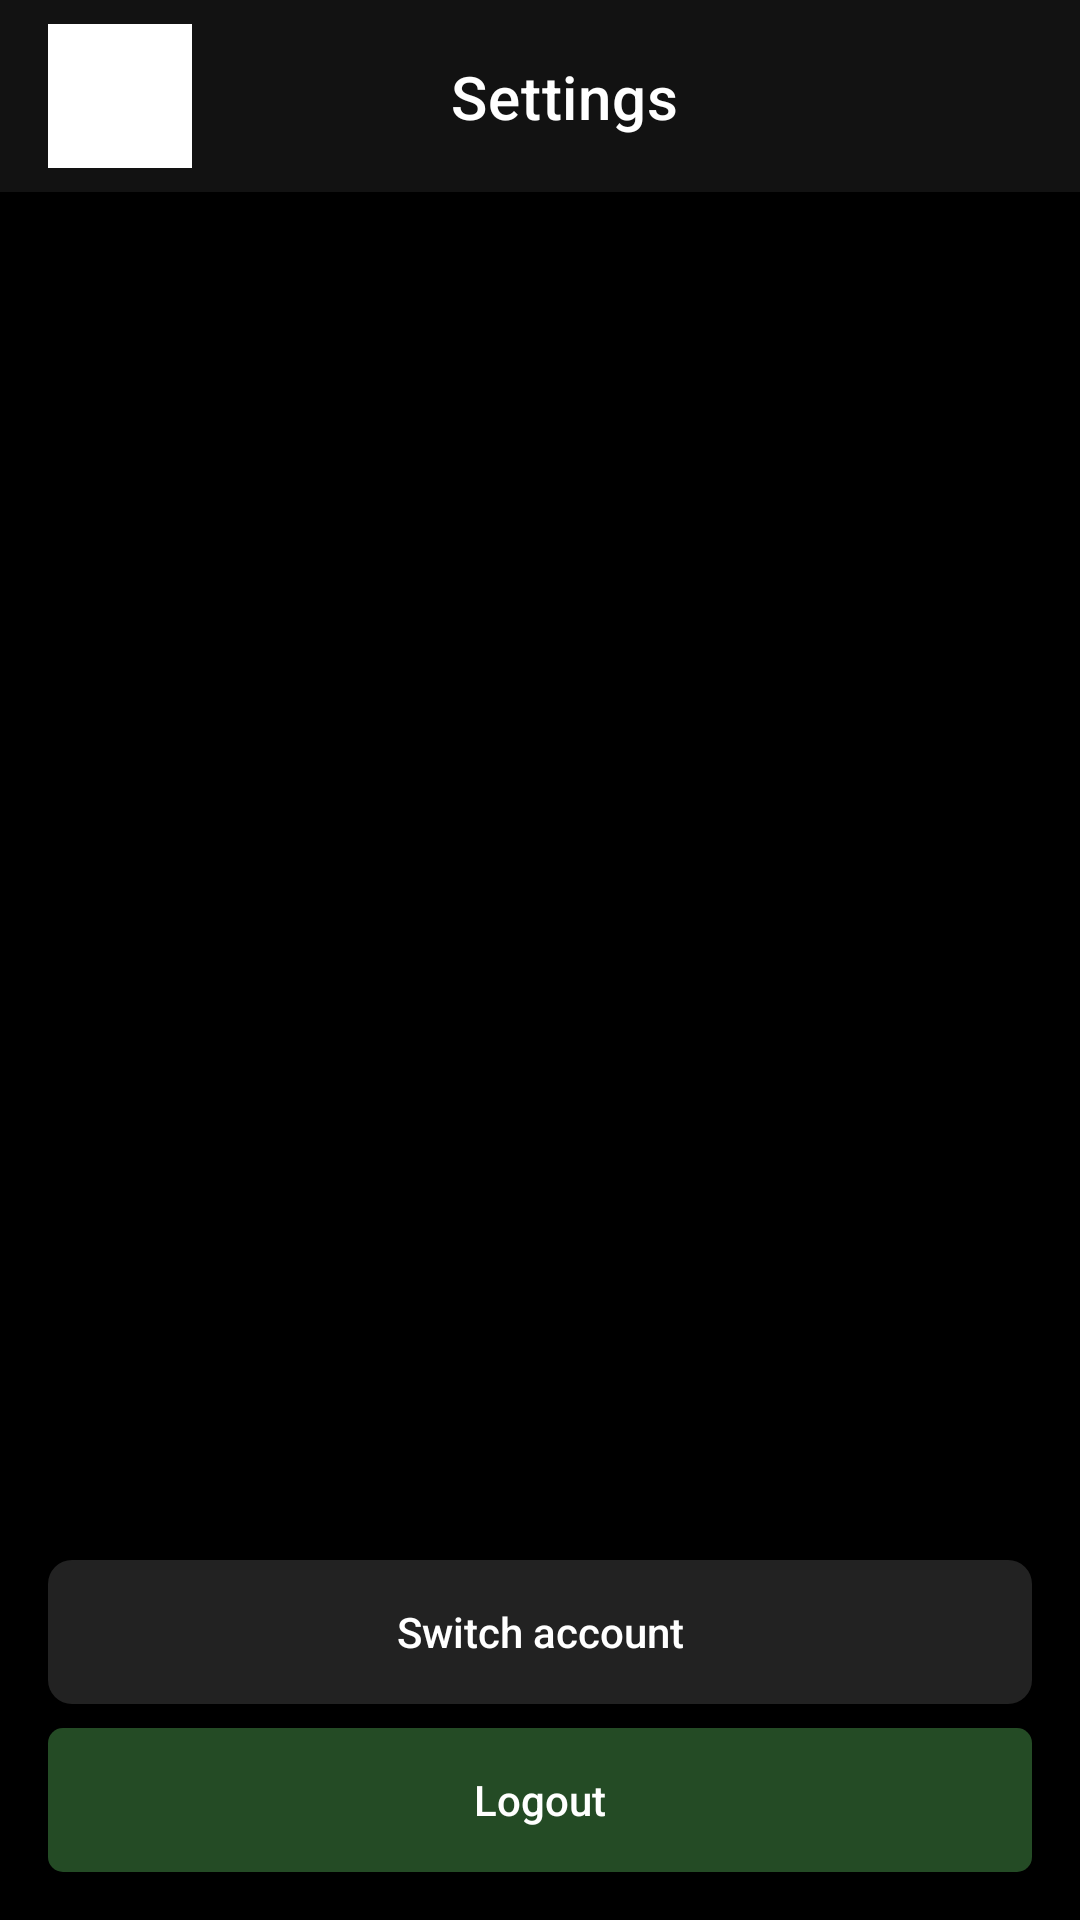

The Android layout XML behind this screen, and the referenced resources:
<!-- AndroidManifest.xml: application theme Theme.DEFTY_MOVIE_APP -->
<!-- res/layout/activity_setting.xml -->
<?xml version="1.0" encoding="utf-8"?>
<androidx.constraintlayout.widget.ConstraintLayout xmlns:android="http://schemas.android.com/apk/res/android"
    xmlns:app="http://schemas.android.com/apk/res-auto"
    xmlns:tools="http://schemas.android.com/tools"
    android:layout_width="match_parent"
    android:layout_height="match_parent"
    android:background="#000000"
    tools:context=".view.SettingActivity">

    <com.google.android.material.appbar.MaterialToolbar
        android:id="@+id/toolbar"
        android:layout_width="match_parent"
        android:layout_height="wrap_content"
        android:background="#121212"
        android:elevation="4dp"
        app:layout_constraintTop_toTopOf="parent">

        <androidx.constraintlayout.widget.ConstraintLayout
            android:layout_width="match_parent"
            android:layout_height="wrap_content">

            <ImageButton
                android:id="@+id/back_button"
                android:layout_width="48dp"
                android:layout_height="48dp"
                android:background="?attr/selectableItemBackgroundBorderless"
                android:contentDescription="@string/back"
                android:src="@drawable/ic_arrow_back"
                app:layout_constraintBottom_toBottomOf="parent"
                app:layout_constraintStart_toStartOf="parent"
                app:layout_constraintTop_toTopOf="parent"
                app:tint="#FFFFFF" />

            <TextView
                android:id="@+id/toolbar_title"
                android:layout_width="0dp"
                android:layout_height="wrap_content"
                android:gravity="center"
                android:text="@string/settings"
                android:textAppearance="@style/TextAppearance.MaterialComponents.Headline6"
                android:textColor="#FFFFFF"
                app:layout_constraintBottom_toBottomOf="parent"
                app:layout_constraintEnd_toEndOf="parent"
                app:layout_constraintStart_toStartOf="parent"
                app:layout_constraintTop_toTopOf="parent" />
        </androidx.constraintlayout.widget.ConstraintLayout>
    </com.google.android.material.appbar.MaterialToolbar>

    <androidx.recyclerview.widget.RecyclerView
        android:id="@+id/settings_recycler_view"
        android:layout_width="match_parent"
        android:layout_height="0dp"
        app:layout_constraintTop_toBottomOf="@id/toolbar"
        app:layout_constraintBottom_toTopOf="@+id/btnSwitchAccount"
        app:layout_constraintStart_toStartOf="parent"
        app:layout_constraintEnd_toEndOf="parent"
        tools:listitem="@layout/item_setting" />

    <androidx.appcompat.widget.AppCompatButton
        android:id="@+id/btnSwitchAccount"
        android:layout_width="0dp"
        android:layout_height="wrap_content"
        android:background="@drawable/bg_button_rounded" android:padding="12dp"
        android:text="@string/switch_account"
        android:textAllCaps="false"
        android:textColor="#FFFFFF"
        android:layout_marginHorizontal="16dp"
        android:layout_marginBottom="8dp"
        app:layout_constraintBottom_toTopOf="@+id/btnLogout"
        app:layout_constraintStart_toStartOf="parent"
        app:layout_constraintEnd_toEndOf="parent" />

    <androidx.appcompat.widget.AppCompatButton
        android:id="@+id/btnLogout"
        android:layout_width="0dp"
        android:layout_height="wrap_content"
        android:background="@drawable/button_login" android:padding="12dp"
        android:text="@string/logout"
        android:textAllCaps="false"
        android:textColor="#FFFFFF"
        android:layout_marginHorizontal="16dp"
        android:layout_marginBottom="16dp"
        app:layout_constraintBottom_toBottomOf="parent"
        app:layout_constraintStart_toStartOf="parent"
        app:layout_constraintEnd_toEndOf="parent" />

</androidx.constraintlayout.widget.ConstraintLayout>
<!-- res/layout/item_setting.xml (included above) -->
<androidx.constraintlayout.widget.ConstraintLayout xmlns:android="http://schemas.android.com/apk/res/android"
    xmlns:app="http://schemas.android.com/apk/res-auto"
    xmlns:tools="http://schemas.android.com/tools"
    android:layout_width="match_parent"
    android:layout_height="wrap_content"
    android:minHeight="?android:attr/listPreferredItemHeightSmall"
    android:paddingStart="16dp"
    android:paddingEnd="16dp"
    android:paddingTop="16dp"
    android:paddingBottom="16dp"
    android:background="?android:attr/selectableItemBackground"
    android:clickable="true"
    android:focusable="true">

    <TextView
        android:id="@+id/setting_title"
        android:layout_width="0dp"
        android:layout_height="wrap_content"
        android:textAppearance="?attr/textAppearanceListItem"
        android:textColor="#FFFFFF"
        app:layout_constraintStart_toStartOf="parent"
        app:layout_constraintTop_toTopOf="parent"
        app:layout_constraintEnd_toStartOf="@+id/setting_value_and_arrow_container"
        app:layout_constraintBottom_toTopOf="@+id/setting_summary"
        app:layout_constraintHorizontal_bias="0.0"
        app:layout_constraintVertical_chainStyle="packed"
        app:layout_goneMarginBottom="4dp"
        tools:text="Display mode" />

    <TextView
        android:id="@+id/setting_summary"
        android:layout_width="0dp"
        android:layout_height="wrap_content"
        android:textAppearance="?attr/textAppearanceListItemSecondary"
        android:textColor="#B3FFFFFF" android:visibility="gone" app:layout_constraintStart_toStartOf="parent"
        app:layout_constraintTop_toBottomOf="@id/setting_title"
        app:layout_constraintEnd_toStartOf="@+id/setting_value_and_arrow_container"
        app:layout_constraintBottom_toBottomOf="parent"
        tools:text="Controls how the application is displayed."
        tools:visibility="visible" />

    <LinearLayout
        android:id="@+id/setting_value_and_arrow_container"
        android:layout_width="wrap_content"
        android:layout_height="wrap_content"
        android:orientation="horizontal"
        android:gravity="center_vertical"
        app:layout_constraintEnd_toEndOf="parent"
        app:layout_constraintTop_toTopOf="parent"
        app:layout_constraintBottom_toBottomOf="parent">

        <TextView
            android:id="@+id/setting_current_value"
            android:layout_width="wrap_content"
            android:layout_height="wrap_content"
            android:textAppearance="?attr/textAppearanceBody2"
            android:textColor="#979393" android:visibility="gone" android:layout_marginEnd="8dp"
            tools:text="System"
            tools:visibility="visible"/>

        <ImageView
            android:id="@+id/setting_arrow"
            android:layout_width="24dp"
            android:layout_height="24dp"
            android:src="@drawable/ic_chevron_right"
            app:tint="#979393"
            android:contentDescription="@string/action_navigate_setting_detail"
            android:visibility="visible" />
    </LinearLayout>

</androidx.constraintlayout.widget.ConstraintLayout>
<!-- resources referenced by this layout -->
<resources>
  <!-- drawable bg_button_rounded (drawable) -->
  <shape xmlns:android="http://schemas.android.com/apk/res/android">
      <solid android:color="#222222" /> 
      <corners android:radius="8dp" /> 
  </shape>
  <!-- drawable button_login (drawable) -->
  <shape xmlns:android="http://schemas.android.com/apk/res/android">
      <solid android:color="#244B25" /> 
      <corners android:radius="5dp" /> 
  </shape>
  <!-- drawable ic_arrow_back: png bitmap (drawable, 33138 bytes) -->
  <string name="action_navigate_setting_detail">Action navigate setting detail</string>
  <string name="back">Back</string>
  <string name="logout">Logout</string>
  <string name="settings">Settings</string>
  <string name="switch_account">Switch account</string>
  <style name="Theme.DEFTY_MOVIE_APP" parent="Base.Theme.DEFTY_MOVIE_APP" />
  <style name="Base.Theme.DEFTY_MOVIE_APP" parent="Theme.Material3.DayNight.NoActionBar">
          
          
  
          
      </style>
</resources>
